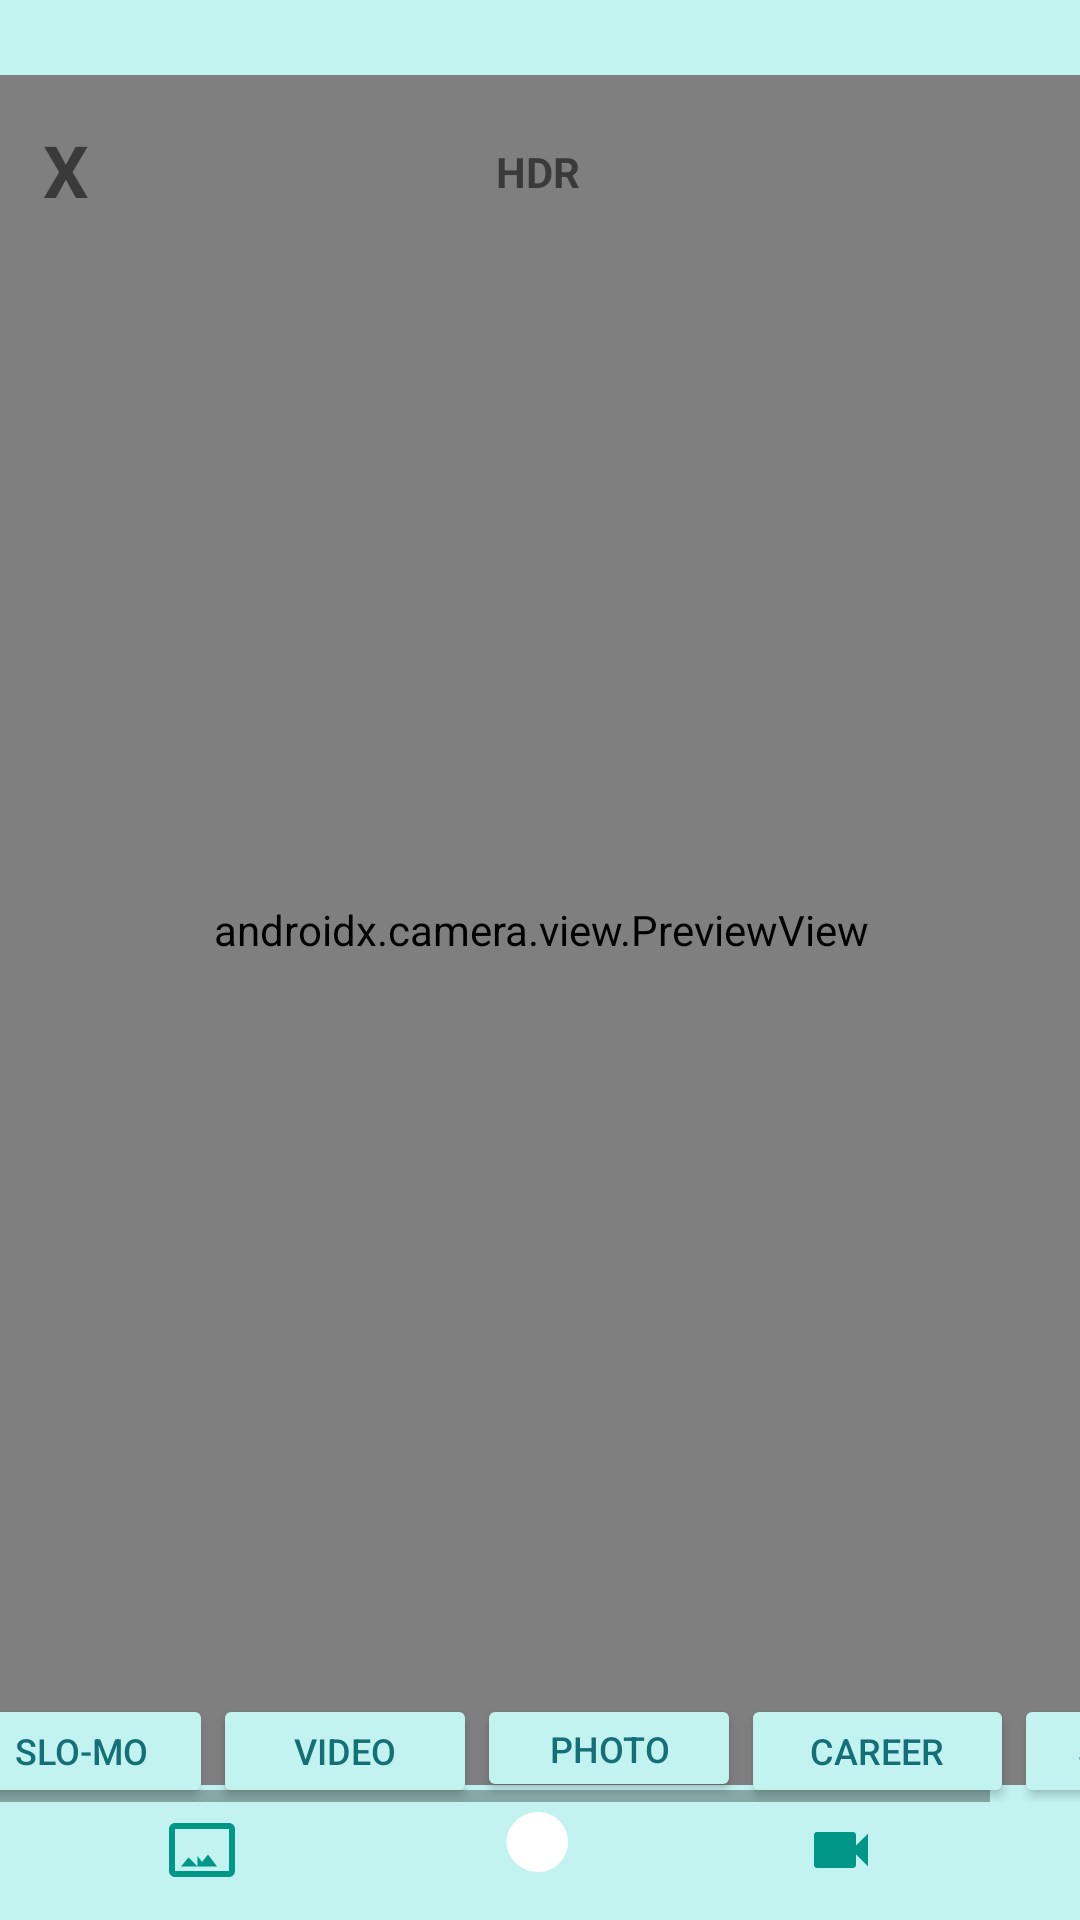

Write the Android layout XML for this screen, with the resource values it uses.
<!-- AndroidManifest.xml: application theme Theme.MyApplication1 -->
<!-- res/layout/activity_main17.xml -->
<?xml version="1.0" encoding="utf-8"?>
<androidx.constraintlayout.widget.ConstraintLayout xmlns:android="http://schemas.android.com/apk/res/android"
    xmlns:app="http://schemas.android.com/apk/res-auto"
    xmlns:tools="http://schemas.android.com/tools"
    android:layout_width="match_parent"
    android:layout_height="match_parent"
    android:background="#c2f3f0"
    tools:context=".MainActivity17">


    <androidx.camera.view.PreviewView
        android:id="@+id/view2"
        android:layout_width="421dp"
        android:layout_height="570dp"
        android:background="@drawable/camerabackground"
        app:layout_constraintBottom_toBottomOf="parent"
        app:layout_constraintEnd_toEndOf="parent"
        app:layout_constraintStart_toStartOf="parent"
        app:layout_constraintTop_toTopOf="parent"
        app:layout_constraintVertical_bias="0.359" />

    <HorizontalScrollView
        android:id="@+id/horizontalScrollView"
        android:layout_width="392dp"
        android:layout_height="36dp"
        android:layout_marginStart="10dp"
        android:layout_marginTop="-70dp"
        android:layout_marginEnd="10dp"
        android:scrollbars="horizontal"
        app:layout_constraintBottom_toBottomOf="parent"
        app:layout_constraintEnd_toEndOf="parent"
        app:layout_constraintHorizontal_bias="0.529"
        app:layout_constraintStart_toStartOf="parent"
        app:layout_constraintTop_toBottomOf="@+id/view2">

        <LinearLayout
            android:id="@+id/buttonContainer"
            android:layout_width="wrap_content"
            android:layout_height="match_parent"
            android:orientation="horizontal">

            
            <Button
                android:id="@+id/button1"
                android:layout_width="wrap_content"
                android:layout_height="38dp"
                android:backgroundTint="#c2f3f0"
                android:text="Slo-Mo"
                android:textColor="#156F77"
                android:textSize="12sp" />

            <Button
                android:id="@+id/button2"
                android:layout_width="wrap_content"
                android:layout_height="38dp"
                android:backgroundTint="#c2f3f0"
                android:text="Video"
                android:textColor="#156F77"
                android:textSize="12sp" />

            <Button
                android:id="@+id/button3"
                android:layout_width="wrap_content"
                android:layout_height="match_parent"
                android:backgroundTint="#c2f3f0"
                android:text="Photo"
                android:textColor="#156F77"
                android:textSize="12sp" />

            <Button
                android:id="@+id/button4"
                android:layout_width="91dp"
                android:layout_height="38dp"
                android:backgroundTint="#c2f3f0"
                android:text="Career"
                android:textColor="#156F77"
                android:textSize="12sp" />

            <Button
                android:id="@+id/button5"
                android:layout_width="wrap_content"
                android:layout_height="38dp"
                android:backgroundTint="#c2f3f0"
                android:text="Square"
                android:textColor="#156F77"
                android:textSize="12sp" />

        </LinearLayout>
    </HorizontalScrollView>

    <Button
        android:id="@+id/button17"
        android:layout_width="52dp"
        android:layout_height="35dp"
        android:layout_marginTop="4dp"
        android:background="@android:color/transparent"
        android:drawableTop="@drawable/galleryicon"
        android:drawablePadding="@dimen/larger_icon_size"
        android:gravity="bottom"
        app:layout_constraintBottom_toBottomOf="parent"
        app:layout_constraintEnd_toEndOf="parent"
        app:layout_constraintHorizontal_bias="0.134"
        app:layout_constraintStart_toStartOf="parent"
        app:layout_constraintTop_toBottomOf="@+id/horizontalScrollView"
        app:layout_constraintVertical_bias="0.483" />

    <Button
        android:id="@+id/button18"
        android:layout_width="62dp"
        android:layout_height="41dp"
        android:layout_marginTop="4dp"
        android:background="@android:color/transparent"
        android:drawableTop="@drawable/shuttericon"
        android:drawablePadding="@dimen/larger_icon_size"
        android:gravity="bottom"
        app:layout_constraintBottom_toBottomOf="parent"
        app:layout_constraintEnd_toEndOf="parent"
        app:layout_constraintHorizontal_bias="0.498"
        app:layout_constraintStart_toStartOf="parent"
        app:layout_constraintTop_toBottomOf="@+id/horizontalScrollView"
        app:layout_constraintVertical_bias="0.483" />

    <Button
        android:id="@+id/button19"
        android:layout_width="52dp"
        android:layout_height="35dp"
        android:layout_marginTop="4dp"
        android:background="@android:color/transparent"
        android:drawableTop="@drawable/videoicon"
        android:drawablePadding="@dimen/larger_icon_size"
        android:gravity="bottom"
        app:layout_constraintBottom_toBottomOf="parent"
        app:layout_constraintEnd_toEndOf="parent"
        app:layout_constraintHorizontal_bias="0.826"
        app:layout_constraintStart_toStartOf="parent"
        app:layout_constraintTop_toBottomOf="@+id/horizontalScrollView"
        app:layout_constraintVertical_bias="0.387" />

    <TextView
        android:id="@+id/textView60"
        android:layout_width="29dp"
        android:layout_height="36dp"
        android:text="X"
        android:textSize="24sp"
        android:textStyle="bold"
        app:layout_constraintBottom_toBottomOf="@+id/view2"
        app:layout_constraintEnd_toEndOf="parent"
        app:layout_constraintHorizontal_bias="0.043"
        app:layout_constraintStart_toStartOf="parent"
        app:layout_constraintTop_toTopOf="@+id/view2"
        app:layout_constraintVertical_bias="0.029" />

    <TextView
        android:id="@+id/textView61"
        android:layout_width="wrap_content"
        android:layout_height="wrap_content"
        android:text="HDR"
        android:textSize="14sp"
        android:textStyle="bold"
        app:layout_constraintBottom_toBottomOf="@+id/view2"
        app:layout_constraintEnd_toEndOf="parent"
        app:layout_constraintHorizontal_bias="0.498"
        app:layout_constraintStart_toStartOf="parent"
        app:layout_constraintTop_toTopOf="@+id/view2"
        app:layout_constraintVertical_bias="0.041" />

</androidx.constraintlayout.widget.ConstraintLayout>
<!-- resources referenced by this layout -->
<resources>
  <dimen name="larger_icon_size" />
  <!-- drawable galleryicon (drawable) -->
  <vector xmlns:android="http://schemas.android.com/apk/res/android"
      android:width="24dp"
      android:height="24dp"
      android:viewportWidth="24"
      android:viewportHeight="24">
      <path
          android:fillColor="#009688"
          android:pathData="M21,19V5H3v14h18m0-16c1.1,0 2,0.9 2,2v14c0,1.1 -0.9,2 -2,2H3c-1.1,0 -2,-0.9 -2,-2V5c0,-1.1 0.9,-2 2,-2h18ZM10.5,14l1.5,2 2,-2.5 3,4H5l2.5,-3 3,3Z" />
  </vector>
  <!-- drawable shuttericon (drawable) -->
  <?xml version="1.0" encoding="utf-8"?>
  <vector xmlns:android="http://schemas.android.com/apk/res/android"
      android:width="24dp"
      android:height="24dp"
      android:viewportWidth="24"
      android:viewportHeight="24">
  
      <path
          android:pathData="M12,2C6.47,2 1.5,6.47 1.5,12C1.5,17.53 6.47,22 12,22C17.53,22 22,17.53 22,12C22,6.47 17.53,2 12,2Z"
          android:fillColor="#FFFFFF" />
  
  
  
  </vector>
  <!-- drawable videoicon (drawable) -->
  <vector xmlns:android="http://schemas.android.com/apk/res/android"
      android:width="24dp"
      android:height="24dp"
      android:viewportWidth="24"
      android:viewportHeight="24">
      <path
          android:fillColor="#009688"
          android:pathData="M17,10.5V7c0,-0.55 -0.45,-1 -1,-1H4c-0.55,0 -1,0.45 -1,1v10c0,0.55 0.45,1 1,1h12c0.55,0 1,-0.45 1,-1v-3.5l4,4v-11l-4,4Z" />
  </vector>
  <style name="Theme.MyApplication1" parent="Base.Theme.MyApplication1" />
  <style name="Base.Theme.MyApplication1" parent="Theme.AppCompat.DayNight.NoActionBar">
          
          
          <item name="android:windowFullscreen">true</item>
      </style>
</resources>
